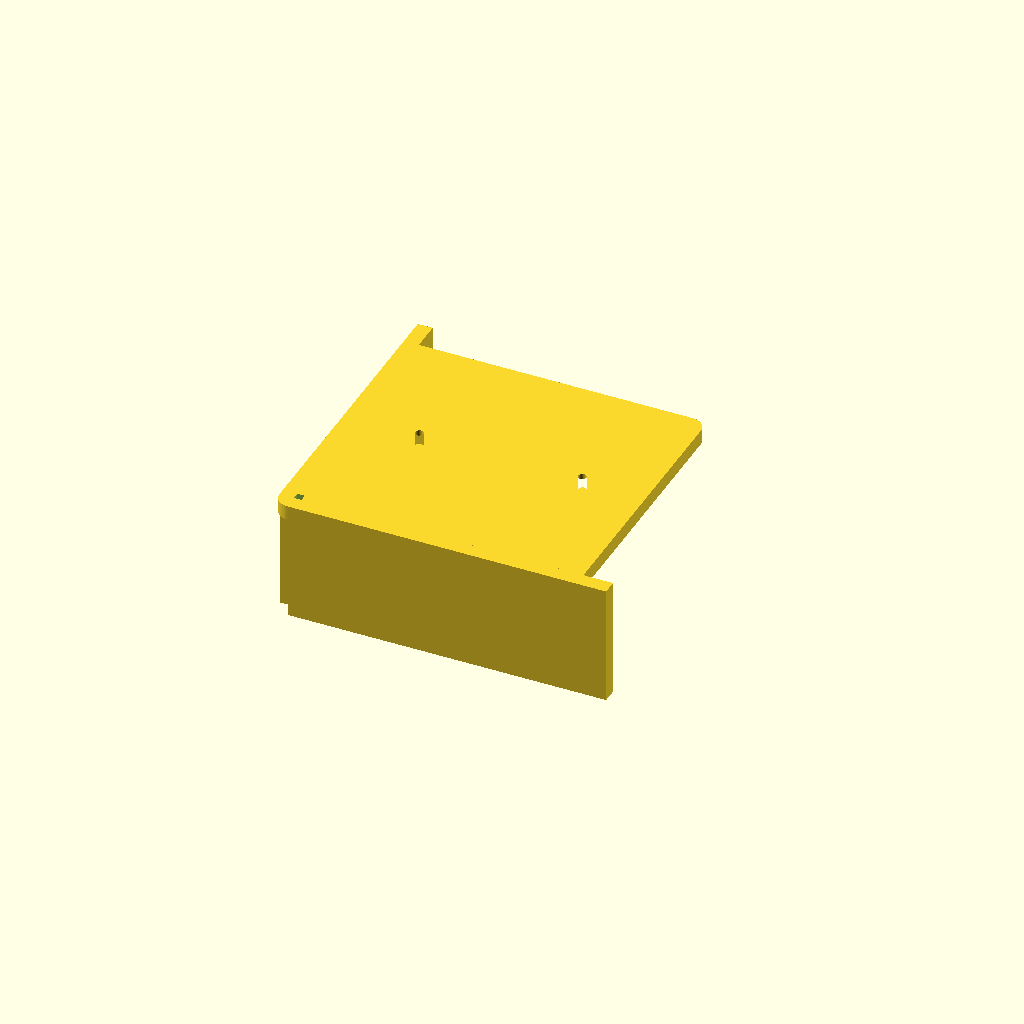
Cell 1 — every parameter at its default value.
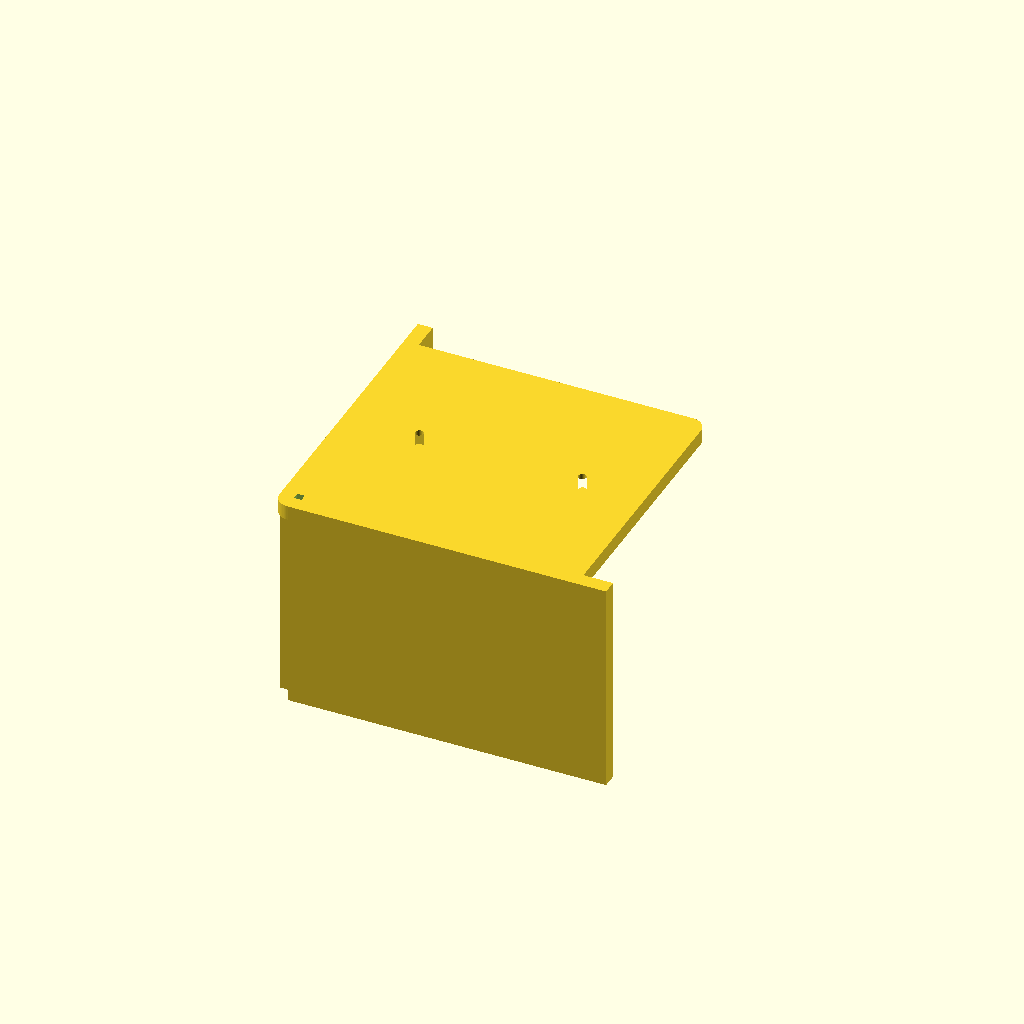
Cell 2: the same model with board_t = 50.8.
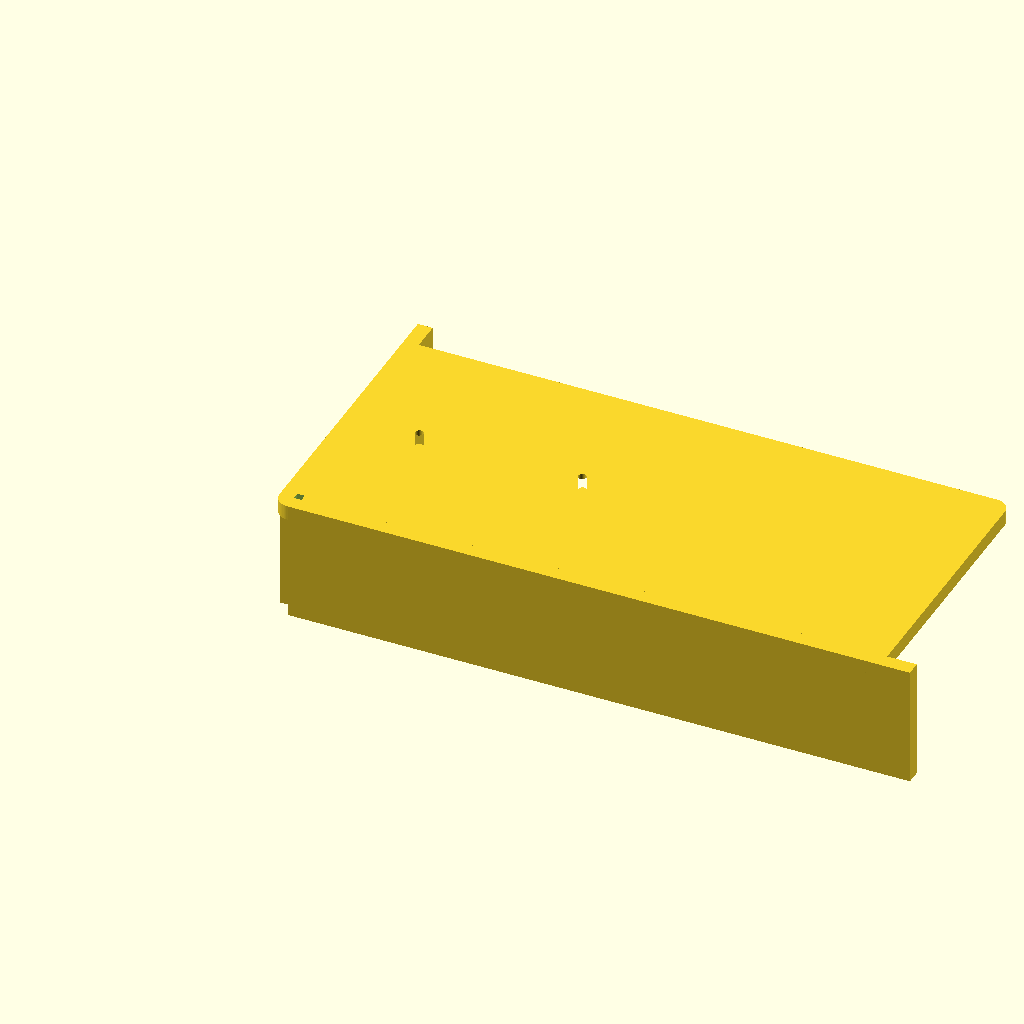
Cell 3 — plate_x set to 164, the other parameters unchanged.
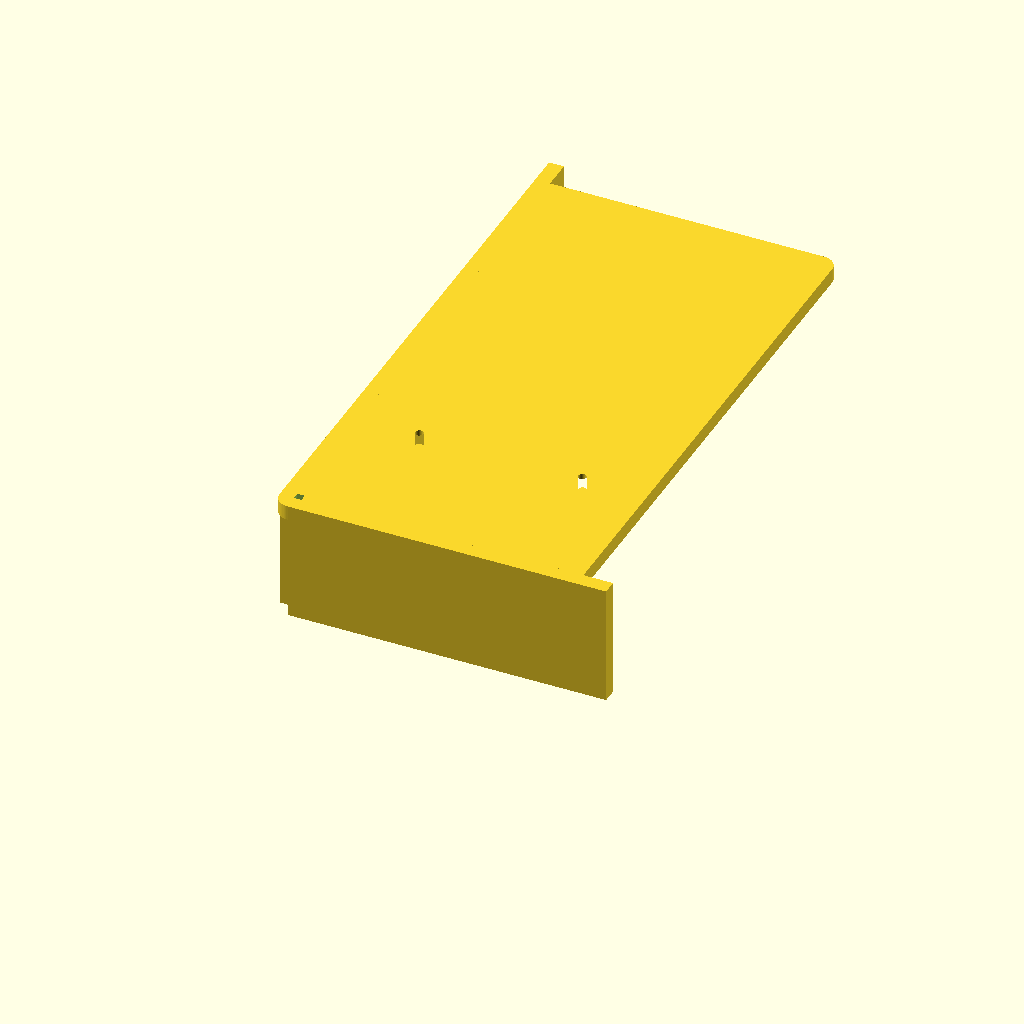
Cell 4: the same model with plate_y = 152.
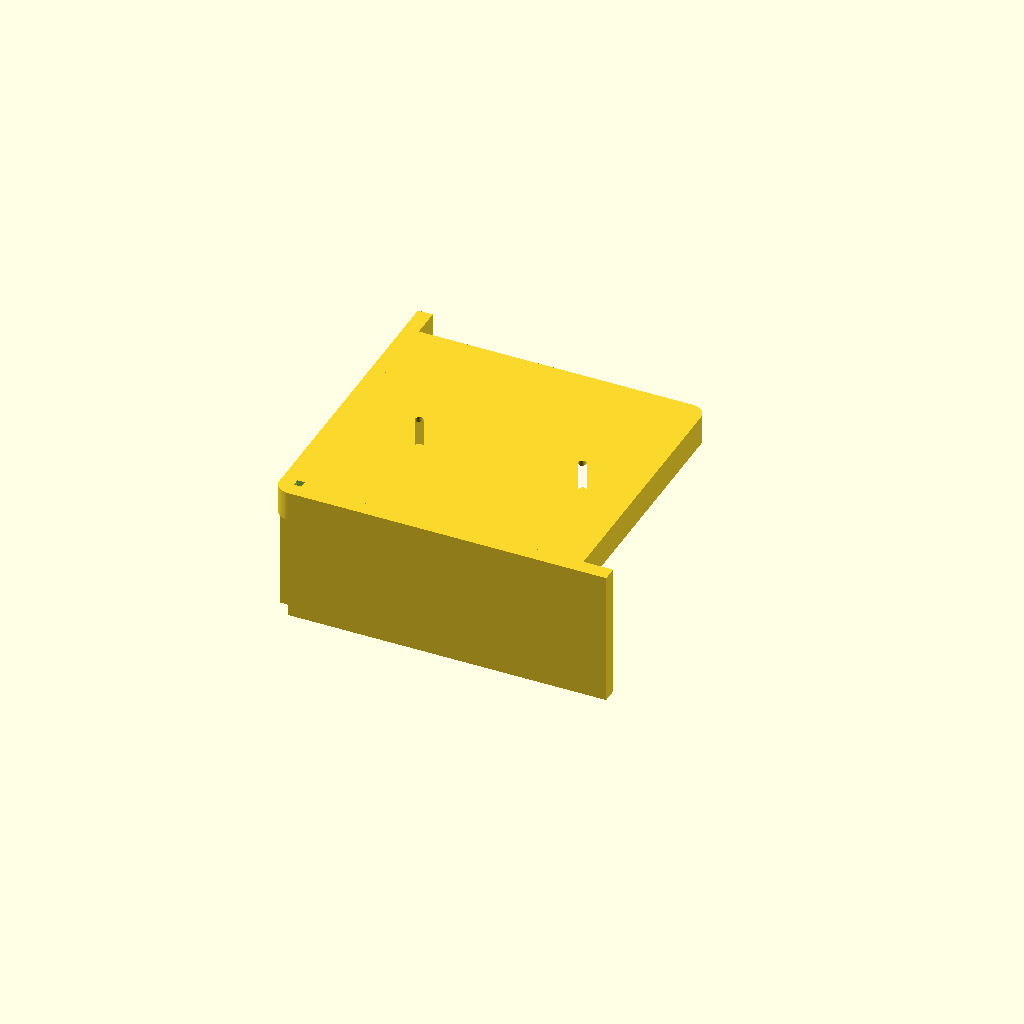
Cell 5: plate_t = 8 (everything else at default).
All cells are drawn from one camera (rotation 55°, 0°, 25°, orthographic, colour scheme Cornfield), so only the parameter changes between them.
The OpenSCAD source (hardware/jigs/water_bowl_corner_hole_jig_v1.0.scad):
/*
ESPHome Water Bowl Scale
Corner Hole-Marking Jig v1.0 for a 16 x 11 x 1 inch cutting-board platform

Bracket source used for mounting geometry:
50kg Loadcell Bracket versionF by Patrick Laidlaw (patrick3345)
https://www.thingiverse.com/thing:2624188
CC BY, as preserved in the SmartWaterBowl repository.

Use:
- Put the jig on the UNDERSIDE of one board corner.
- Keep the 82 mm side parallel to a 16 inch edge.
- Push both fences fully against the board.
- Mark through both 2.2 mm guide holes with an awl or transfer punch.
- Rotate the physical jig around the board, always keeping the 82 mm side
  parallel to a 16 inch edge.

The two guide-hole centers are parameterized below so they can be revised after
an actual printed-foot fit check without redesigning the jig.
*/

$fn = 64;

jig_version = "v1.0";

// Board
board_t = 25.4;              // 1 inch
fit_clearance = 0.45;        // each fence-to-board clearance

// Jig body
plate_x = 82.0;              // along the board's 16 inch edge
plate_y = 76.0;              // along the board's 11 inch edge
plate_t = 4.0;
fence_t = 4.0;
fence_drop = board_t + 3.0;
corner_relief = 2.0;

// Hole pattern, corner-local coordinates in mm.
// Hole axis is parallel to the 16 inch board edge.
hole_spacing = 44.0;
foot_center_x = 38.0;
foot_center_y = 38.0;
mark_hole_d = 2.2;
collar_od = 8.0;
collar_h = 0.0;

hole_a = [foot_center_x-hole_spacing/2, foot_center_y];
hole_b = [foot_center_x+hole_spacing/2, foot_center_y];

module rounded_rect_2d(w,h,r) {
    offset(r=r) square([w-2*r,h-2*r]);
}

module plate_2d() {
    difference() {
        rounded_rect_2d(plate_x, plate_y, 4);
        for (p=[hole_a,hole_b]) translate(p) circle(d=mark_hole_d);
    }
}

module jig() {
    difference() {
        union() {
            linear_extrude(plate_t) plate_2d();

            // Fences descend from the underside of the top plate.
            translate([0,-fence_t,-fence_drop])
                cube([plate_x+fence_t, fence_t, fence_drop+plate_t]);
            translate([-fence_t,0,-fence_drop])
                cube([fence_t, plate_y+fence_t, fence_drop+plate_t]);

            // Reinforced marking collars are disabled in v1.0.
            for (p=[hole_a,hole_b])
                translate([p[0],p[1],plate_t])
                    difference() {
                        cylinder(h=collar_h,d=collar_od);
                        translate([0,0,-0.1]) cylinder(h=collar_h+0.2,d=mark_hole_d);
                    }
        }

        // Inside-corner relief so a slightly radiused cutting-board edge does
        // not keep the fences from seating fully.
        translate([-0.1,-0.1,-fence_drop-0.1])
            cube([corner_relief,corner_relief,fence_drop+plate_t+0.2]);
    }
}

jig();
Customizer parameters (derived from the source; name, type, default, range or options):
jig_version: string, default "v1.0"
board_t: number, default 25.4
fit_clearance: number, default 0.45
plate_x: number, default 82
plate_y: number, default 76
plate_t: number, default 4
fence_t: number, default 4
corner_relief: number, default 2
hole_spacing: number, default 44
foot_center_x: number, default 38
foot_center_y: number, default 38
mark_hole_d: number, default 2.2
collar_od: number, default 8
collar_h: number, default 0
